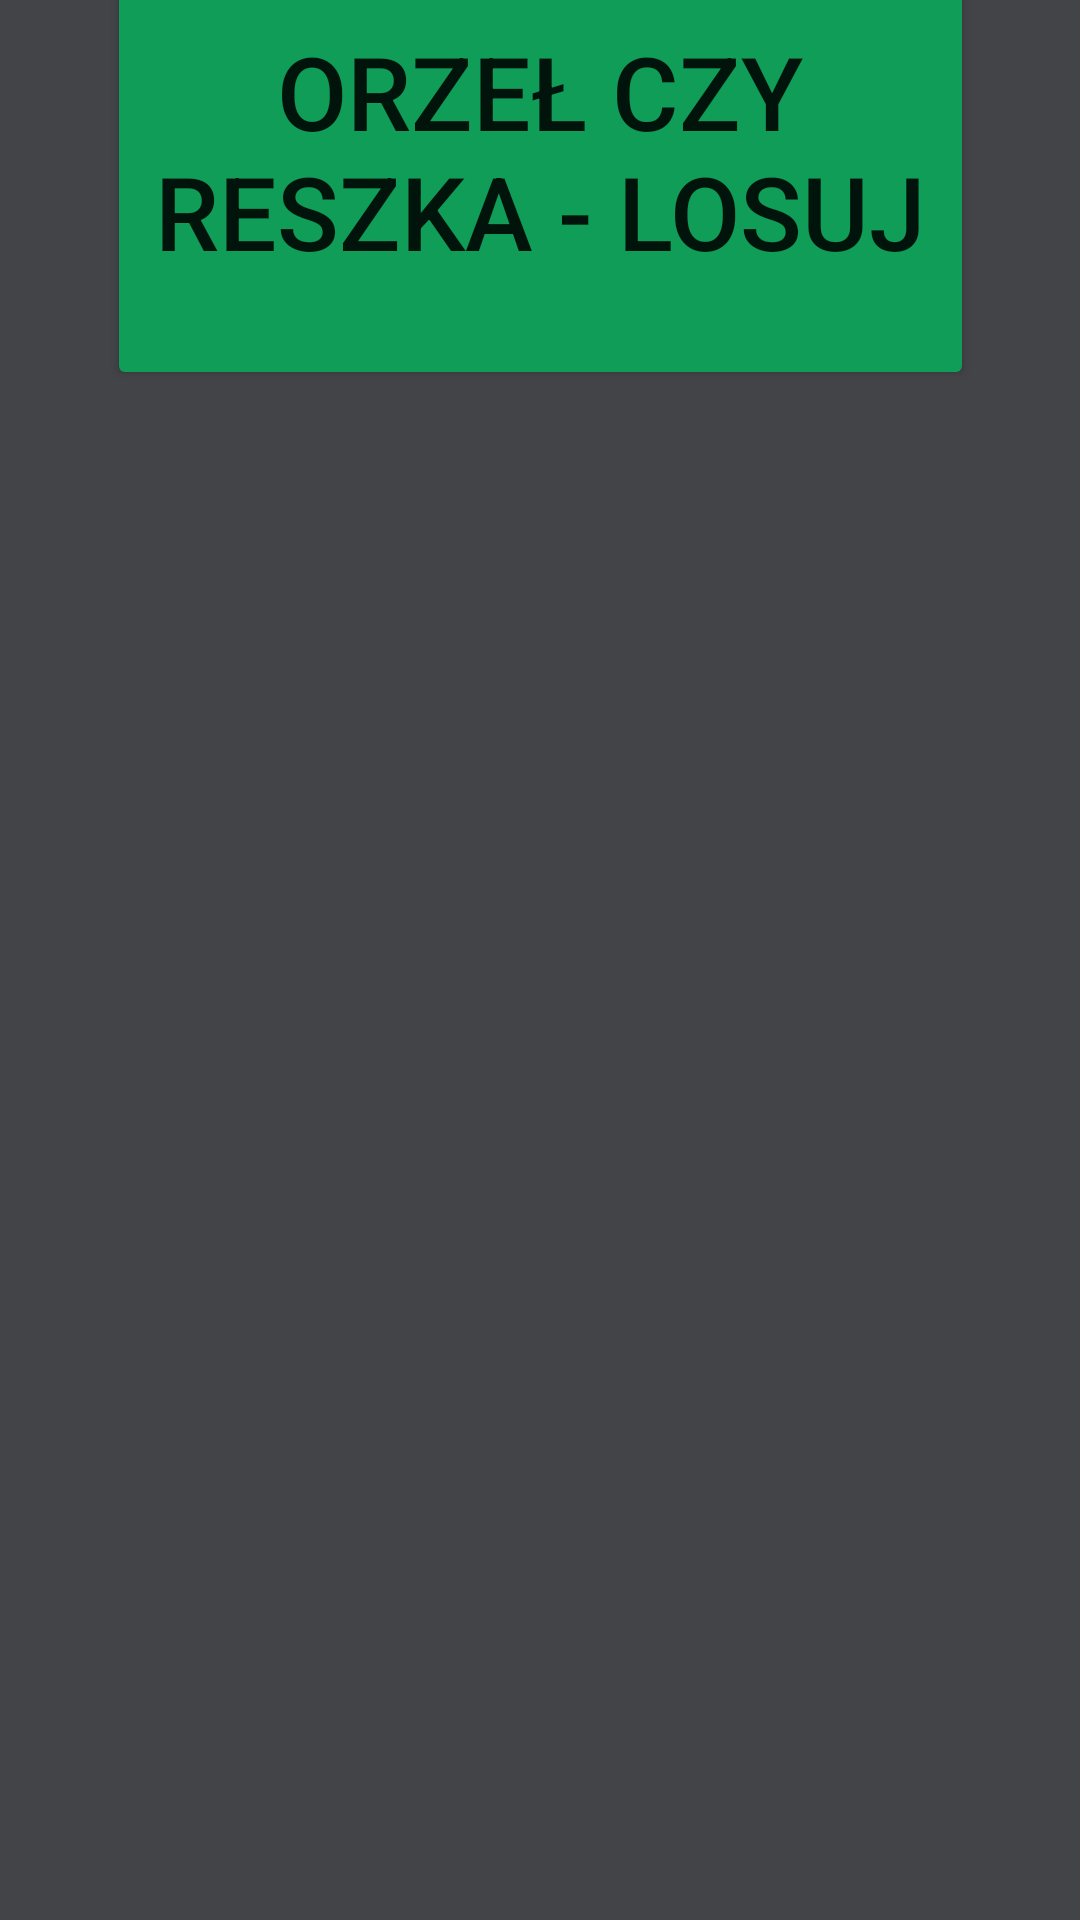

The Android layout XML behind this screen, and the referenced resources:
<!-- AndroidManifest.xml: application theme Theme.LAYOUTPROJECT01 -->
<!-- res/layout/activity_pick_money_side.xml -->
<?xml version="1.0" encoding="utf-8"?>
<androidx.constraintlayout.widget.ConstraintLayout xmlns:android="http://schemas.android.com/apk/res/android"
    xmlns:app="http://schemas.android.com/apk/res-auto"
    xmlns:tools="http://schemas.android.com/tools"
    android:layout_width="match_parent"
    android:layout_height="match_parent"
    tools:context=".PickMoneySideActivity">

    <Button
        android:id="@+id/buttonGenerateMoneySide"
        android:layout_width="289dp"
        android:layout_height="159dp"
        android:layout_marginStart="61dp"
        android:layout_marginTop="16dp"
        android:layout_marginEnd="61dp"
        android:layout_marginBottom="556dp"
        android:backgroundTint="#0F9D58"
        android:text="ORZEŁ CZY RESZKA - LOSUJ"
        android:textSize="34sp"
        app:layout_constraintBottom_toBottomOf="parent"
        app:layout_constraintEnd_toEndOf="parent"
        app:layout_constraintStart_toStartOf="parent"
        app:layout_constraintTop_toTopOf="parent" />

    <ImageView
        android:id="@+id/imageViewDisplayCoin"
        android:layout_width="287dp"
        android:layout_height="277dp"
        android:layout_marginStart="64dp"
        android:layout_marginTop="82dp"
        android:layout_marginEnd="61dp"
        android:layout_marginBottom="197dp"
        app:layout_constraintBottom_toBottomOf="parent"
        app:layout_constraintEnd_toEndOf="parent"
        app:layout_constraintStart_toStartOf="parent"
        app:layout_constraintTop_toBottomOf="@+id/buttonGenerateMoneySide"
        tools:srcCompat="@tools:sample/avatars" />
</androidx.constraintlayout.widget.ConstraintLayout>
<!-- resources referenced by this layout -->
<resources>
  <style name="Theme.LAYOUTPROJECT01" parent="Theme.MaterialComponents.DayNight.DarkActionBar">
          
          <item name="colorPrimary">#424447</item>
          <item name="colorPrimaryVariant">@color/purple_700</item>
          <item name="colorOnPrimary">@color/white</item>
          
          <item name="colorSecondary">@color/teal_200</item>
          <item name="colorSecondaryVariant">@color/teal_700</item>
          <item name="colorOnSecondary">@color/black</item>
          <item name="android:colorBackground">#424447</item>
          
          <item name="android:statusBarColor" tools:targetApi="l">#0F9D58</item>
          <item name="android:navigationBarColor" tools:targetApi="l">#0F9D58</item>
  
          
      </style>
  <!-- not gathered from this repository: default colours our renderer supplied (Android Studio template values) -->
  <color name="purple_700">#FF3700B3</color>
  <color name="teal_200">#FF03DAC5</color>
  <color name="teal_700">#FF018786</color>
  <color name="black">#FF000000</color>
  <color name="white">#FFFFFFFF</color>
</resources>
